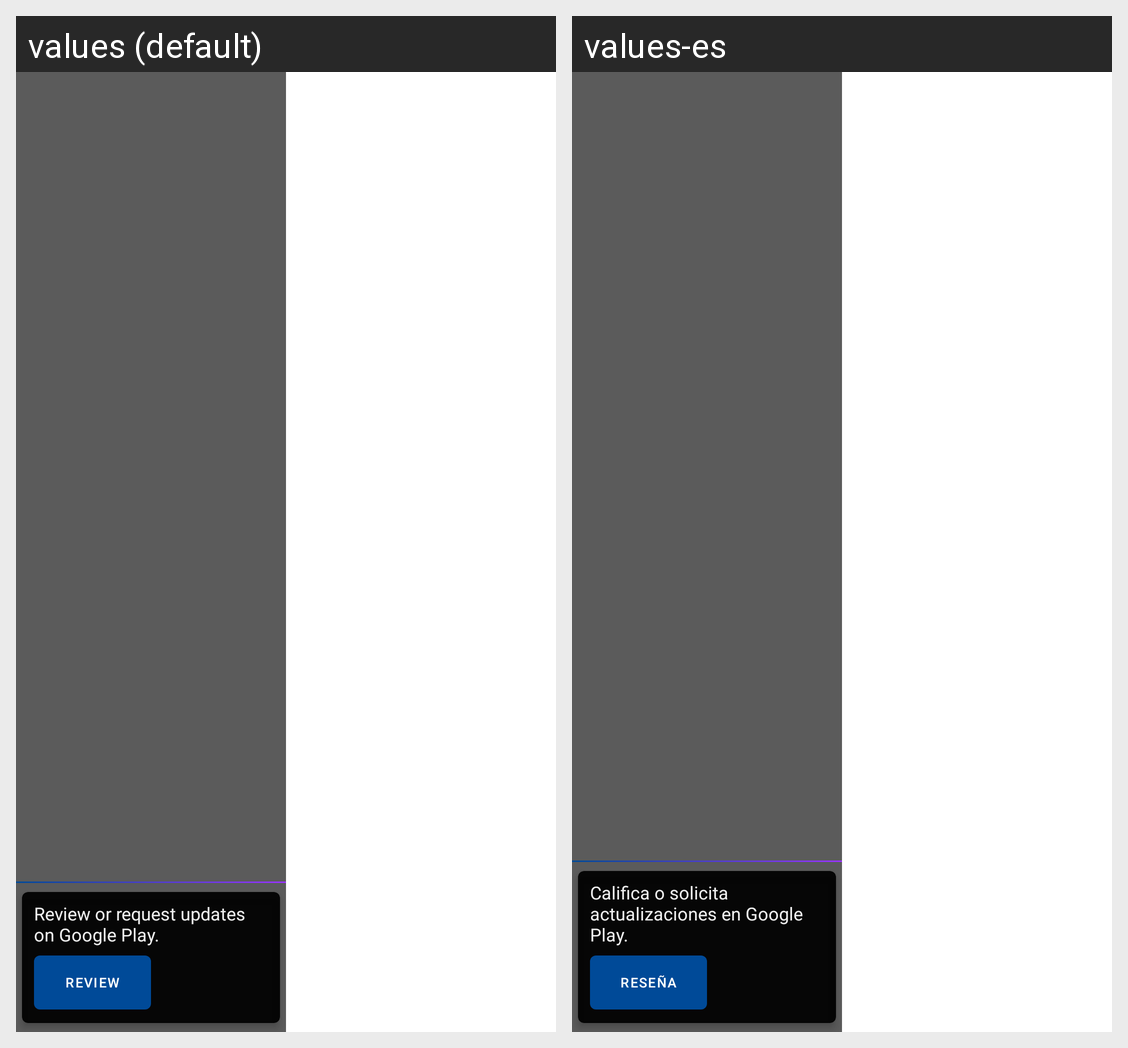

The same Android screen rendered under two of its app's locales, left to right. List the strings drawn on it with the default value and each locale's translation.
Android screen res/layout/drawer_arrivals.xml rendered under 2 locales, left to right: values (default), values-es. Device: Nexus 5 (rendered at 1080×1920; each locale shown at half size, 540×960, under a caption strip naming it); theme Theme.PdxRail.NoActionBar.
Strings drawn on this screen, with the default value and each locale's value (text and hints the layout hard-codes, and strings that could not be matched under every locale, appear in the picture but are not listed):

action_play_store
  values: Review
  values-es: Reseña

gratitude
  values: Review or request updates on Google Play.
  values-es: Califica o solicita actualizaciones en Google Play.
